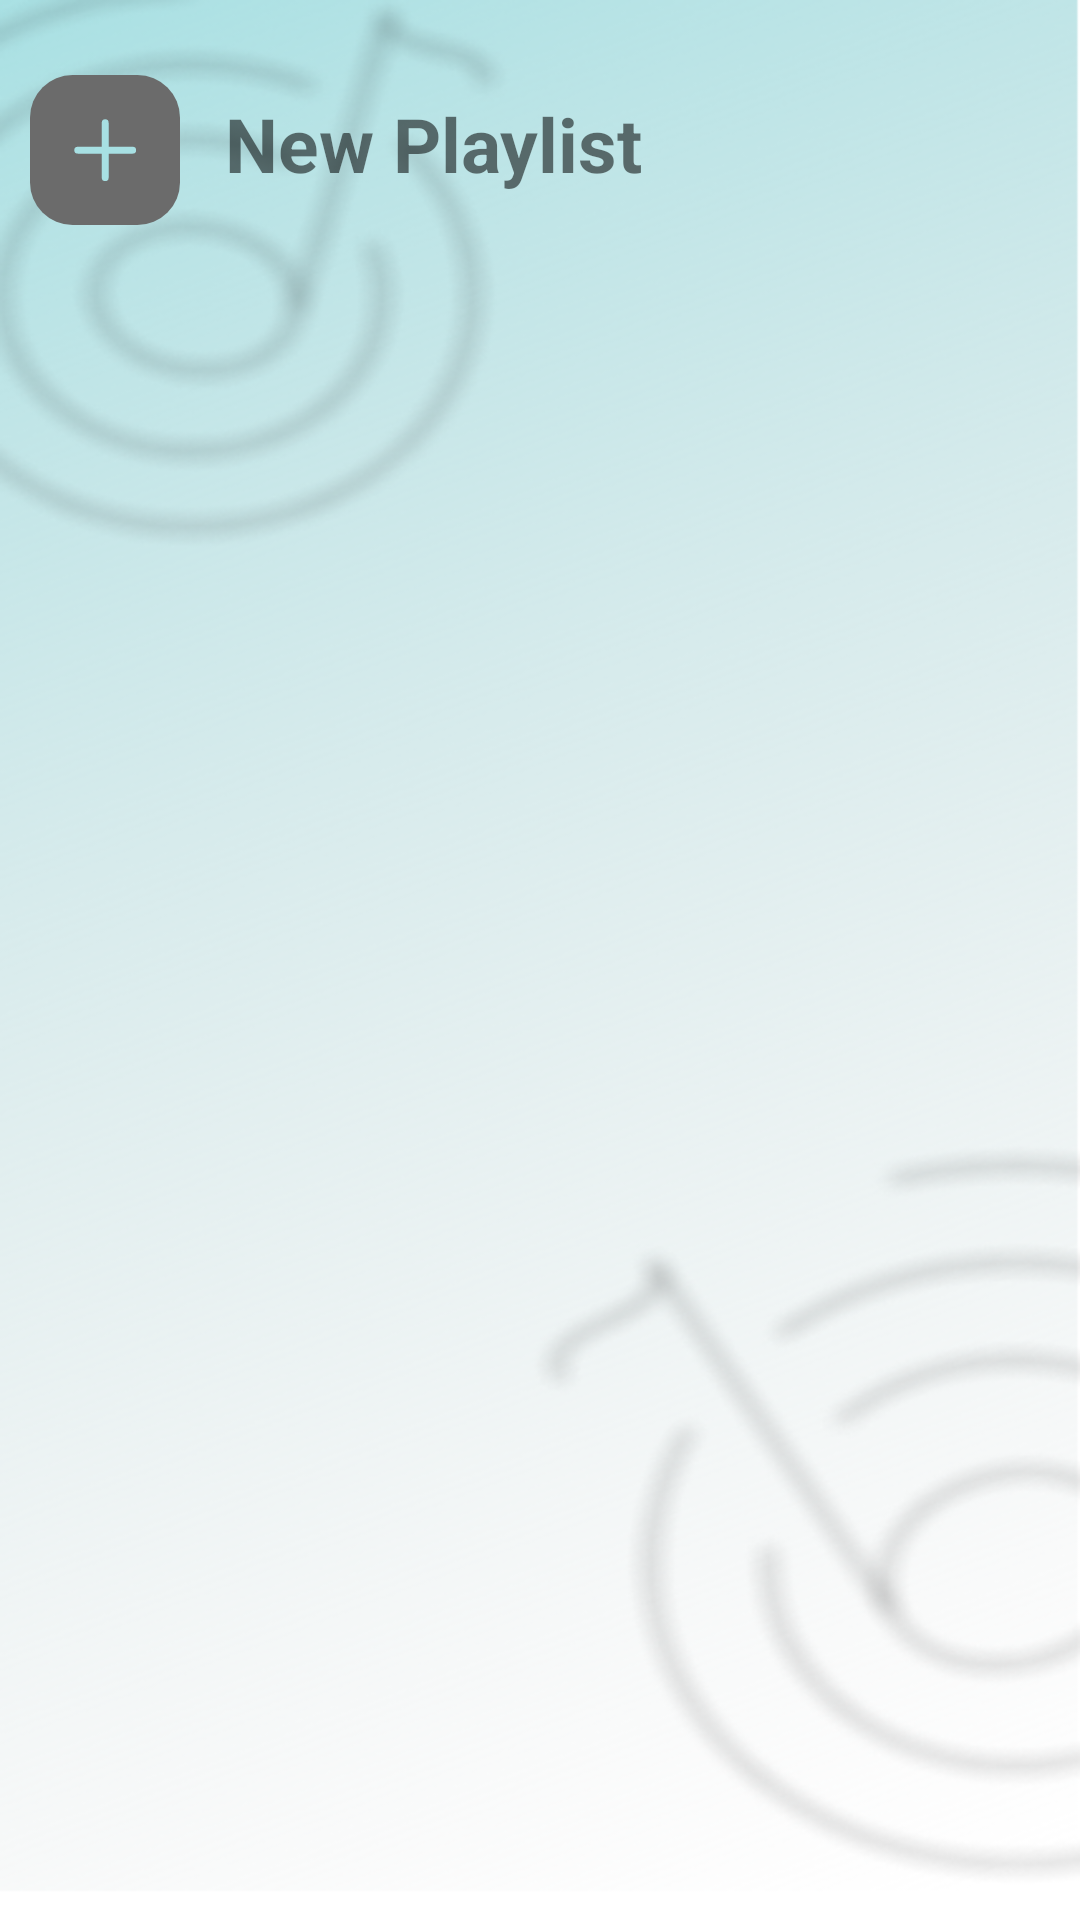

The Android layout XML behind this screen, and the referenced resources:
<!-- AndroidManifest.xml: application theme Theme.Duan -->
<!-- res/layout/fragment_playlist.xml -->
<?xml version="1.0" encoding="utf-8"?>
<LinearLayout xmlns:android="http://schemas.android.com/apk/res/android"
    android:layout_width="match_parent"
    android:layout_height="match_parent"
    android:background="@mipmap/bg"
    android:orientation="vertical">

    <LinearLayout
        android:layout_width="match_parent"
        android:layout_height="wrap_content"
        android:orientation="horizontal">
    <ImageView
        android:id="@+id/btn_newplaylist_fgpl"
        android:layout_marginStart="10dp"
        android:layout_marginEnd="15dp"
        android:layout_marginTop="25dp"
        android:layout_width="50dp"
        android:layout_height="50dp"
        android:background="@drawable/ic_group_2073"/>

        <TextView
            android:textStyle="bold"
            android:layout_width="wrap_content"
            android:layout_height="wrap_content"
            android:layout_marginTop="31dp"
            android:text="New Playlist"
            android:textSize="25dp" />
    </LinearLayout>
    <LinearLayout
        android:layout_width="match_parent"
        android:layout_height="wrap_content"
        android:orientation="vertical">
     <ListView
         android:id="@+id/lvplaylist"
         android:layout_width="match_parent"
         android:layout_height="match_parent"
         android:layout_marginTop="20dp"
         android:layout_marginStart="10dp"/>

    </LinearLayout>

</LinearLayout>
<!-- resources referenced by this layout -->
<resources>
  <!-- drawable ic_group_2073 (drawable) -->
  <vector xmlns:android="http://schemas.android.com/apk/res/android"
      android:width="88dp"
      android:height="88dp"
      android:viewportWidth="88"
      android:viewportHeight="88">
    <path
        android:pathData="M25,0L63,0A25,25 0,0 1,88 25L88,63A25,25 0,0 1,63 88L25,88A25,25 0,0 1,0 63L0,25A25,25 0,0 1,25 0z"
        android:fillColor="#6B6B6B"/>
    <path
        android:pathData="M44.1164,28V60.2328M28,44.1164H60.2328"
        android:strokeLineJoin="round"
        android:strokeWidth="4.0291"
        android:fillColor="#00000000"
        android:strokeColor="#A7E0E3"
        android:strokeLineCap="round"/>
  </vector>
  <!-- mipmap bg: png bitmap (mipmap-xhdpi, 425739 bytes) -->
  <style name="Theme.Duan" parent="Theme.MaterialComponents.DayNight.NoActionBar">
          
          <item name="colorPrimary">@color/purple_500</item>
          <item name="colorPrimaryVariant">@color/purple_700</item>
          <item name="colorOnPrimary">@color/white</item>
          
          <item name="colorSecondary">@color/teal_200</item>
          <item name="colorSecondaryVariant">@color/teal_700</item>
          <item name="colorOnSecondary">@color/black</item>
          
          <item name="android:statusBarColor" tools:targetApi="l">?attr/colorPrimaryVariant</item>
          
      </style>
  <!-- not gathered from this repository: default colours our renderer supplied (Android Studio template values) -->
  <color name="purple_500">#FF6200EE</color>
  <color name="purple_700">#FF3700B3</color>
  <color name="teal_200">#FF03DAC5</color>
  <color name="teal_700">#FF018786</color>
  <color name="black">#FF000000</color>
  <color name="white">#FFFFFFFF</color>
</resources>
